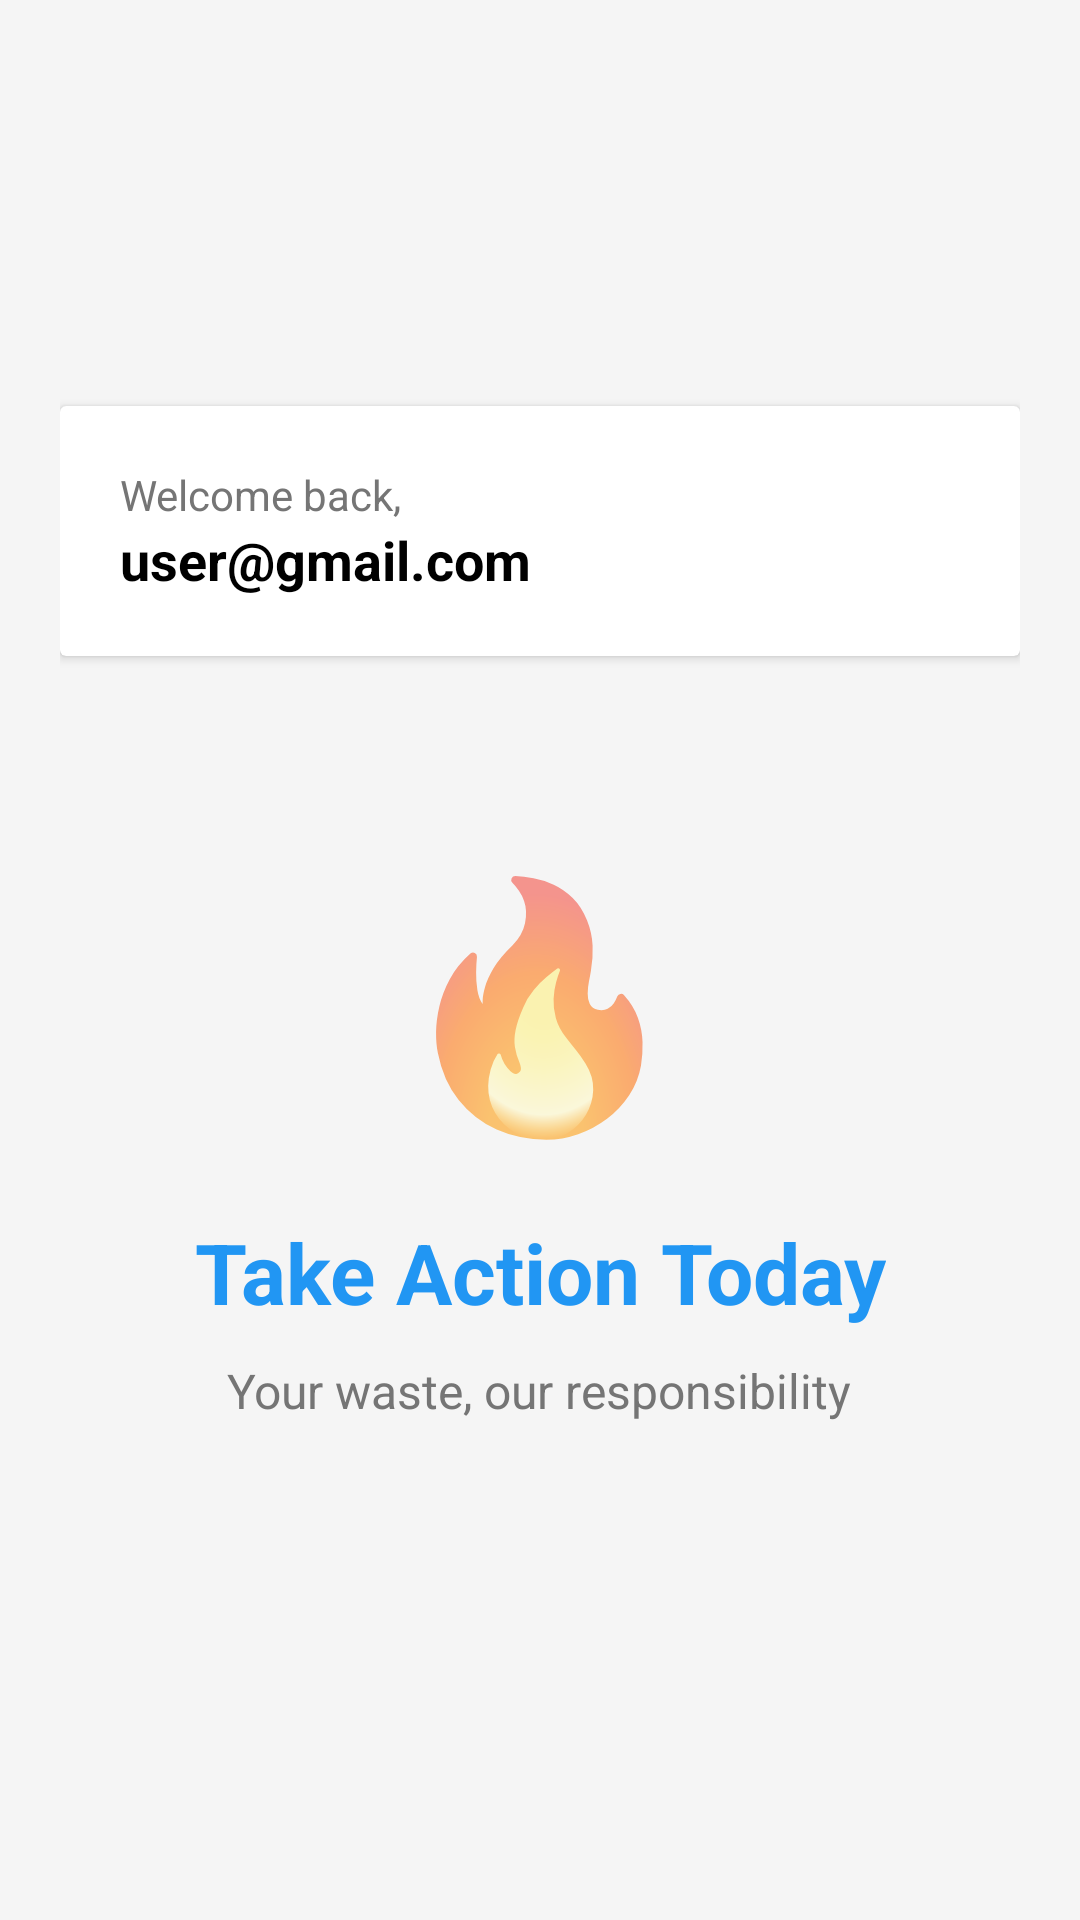

Produce the Android XML layout that renders to this screen, including the resource entries it uses.
<!-- AndroidManifest.xml: application theme Theme.SmartWaste -->
<!-- res/layout/fragment_home.xml -->
<?xml version="1.0" encoding="utf-8"?>
<ScrollView xmlns:android="http://schemas.android.com/apk/res/android"
    android:layout_width="match_parent"
    android:layout_height="match_parent"
    android:fillViewport="true"
    android:background="#F5F5F5">

    <LinearLayout
        android:layout_width="match_parent"
        android:layout_height="wrap_content"
        android:orientation="vertical"
        android:padding="20dp"
        android:gravity="center">

        
        <androidx.cardview.widget.CardView
            android:layout_width="match_parent"
            android:layout_height="wrap_content"
            android:layout_marginBottom="30dp"
            android:elevation="4dp"
            android:radius="12dp">

            <LinearLayout
                android:layout_width="match_parent"
                android:layout_height="wrap_content"
                android:orientation="vertical"
                android:padding="20dp">

                <TextView
                    android:layout_width="wrap_content"
                    android:layout_height="wrap_content"
                    android:text="Welcome back,"
                    android:textColor="#757575"
                    android:textSize="14sp" />

                <TextView
                    android:id="@+id/userEmailText"
                    android:layout_width="wrap_content"
                    android:layout_height="wrap_content"
                    android:text="user@gmail.com"
                    android:textColor="#000000"
                    android:textSize="18sp"
                    android:textStyle="bold" />
            </LinearLayout>
        </androidx.cardview.widget.CardView>

        
        <LinearLayout
            android:layout_width="match_parent"
            android:layout_height="wrap_content"
            android:orientation="vertical"
            android:gravity="center"
            android:padding="30dp">

            <TextView
                android:layout_width="wrap_content"
                android:layout_height="wrap_content"
                android:text="🔥"
                android:textSize="80sp"
                android:layout_marginBottom="20dp" />

            <TextView
                android:layout_width="wrap_content"
                android:layout_height="wrap_content"
                android:text="Take Action Today"
                android:textColor="@color/blue_primary"
                android:textSize="28sp"
                android:textStyle="bold"
                android:layout_marginBottom="10dp"
                android:textAlignment="center" />

            <TextView
                android:layout_width="wrap_content"
                android:layout_height="wrap_content"
                android:text="Your waste, our responsibility"
                android:textColor="#757575"
                android:textSize="16sp"
                android:textAlignment="center" />
        </LinearLayout>

    </LinearLayout>
</ScrollView>
<!-- resources referenced by this layout -->
<resources>
  <color name="blue_primary">#2196F3</color>
  <style name="Theme.SmartWaste" parent="Theme.MaterialComponents.DayNight.NoActionBar">
          <item name="colorPrimary">#4CAF50</item>
          <item name="colorPrimaryVariant">#388E3C</item>
          <item name="colorOnPrimary">#FFFFFF</item>
          <item name="colorSecondary">#2196F3</item>
          <item name="colorOnSecondary">#FFFFFF</item>
      </style>
</resources>
